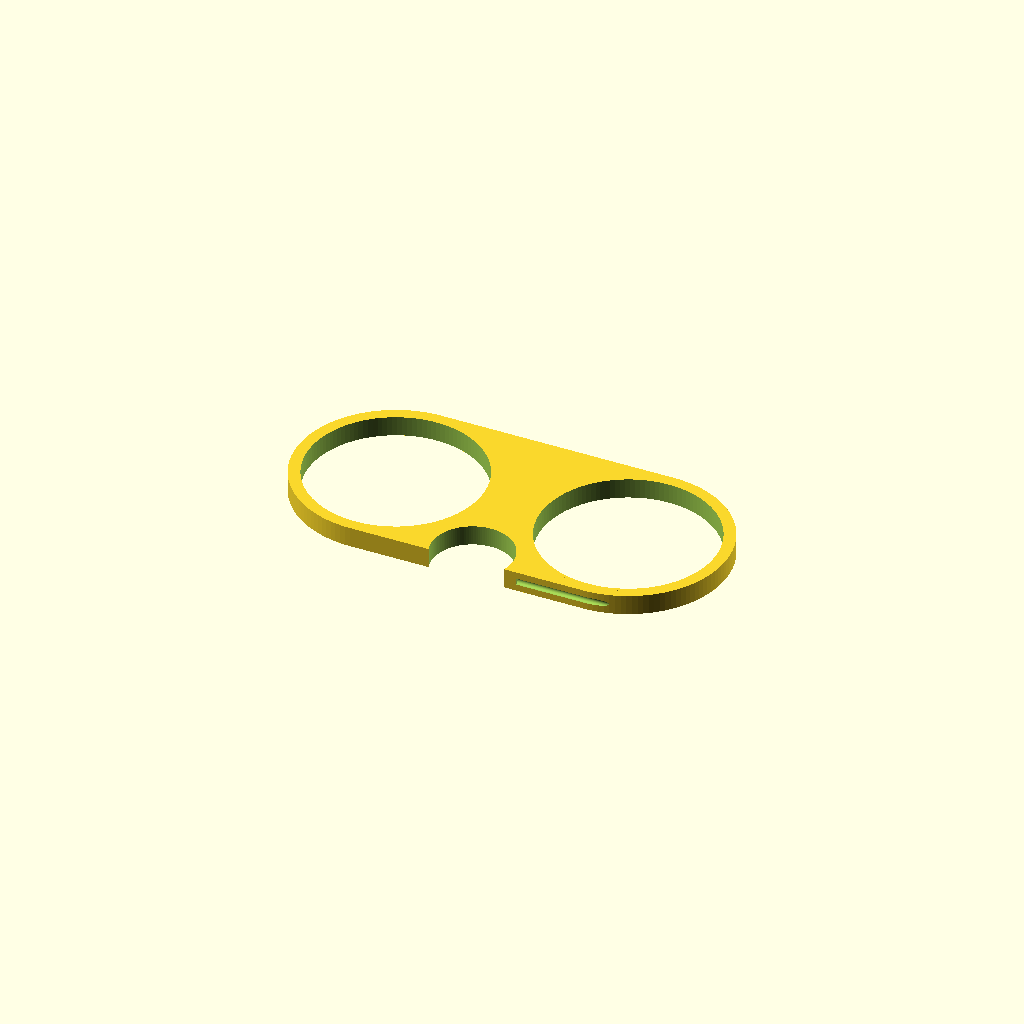
Cell 1: rendered with the file's own defaults.
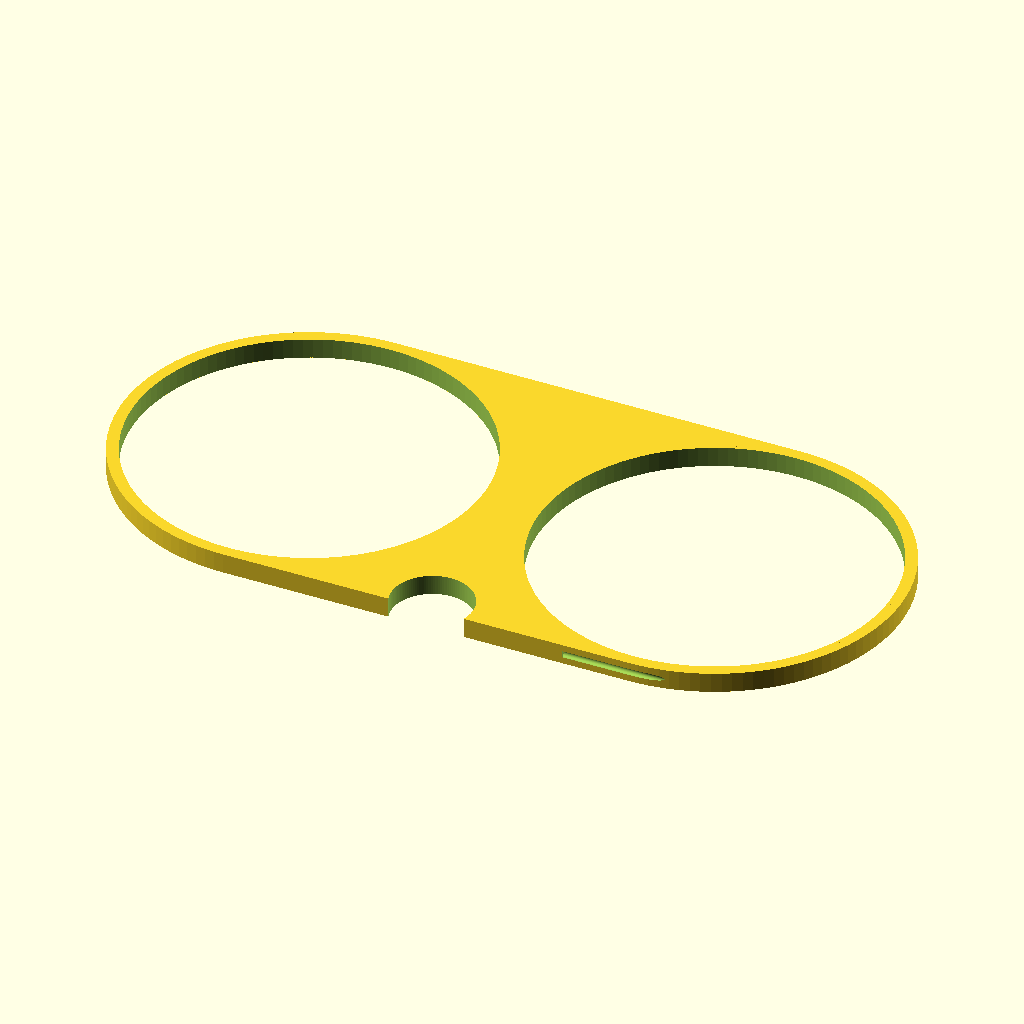
Cell 2 — lens_diameter set to 104, the other parameters unchanged.
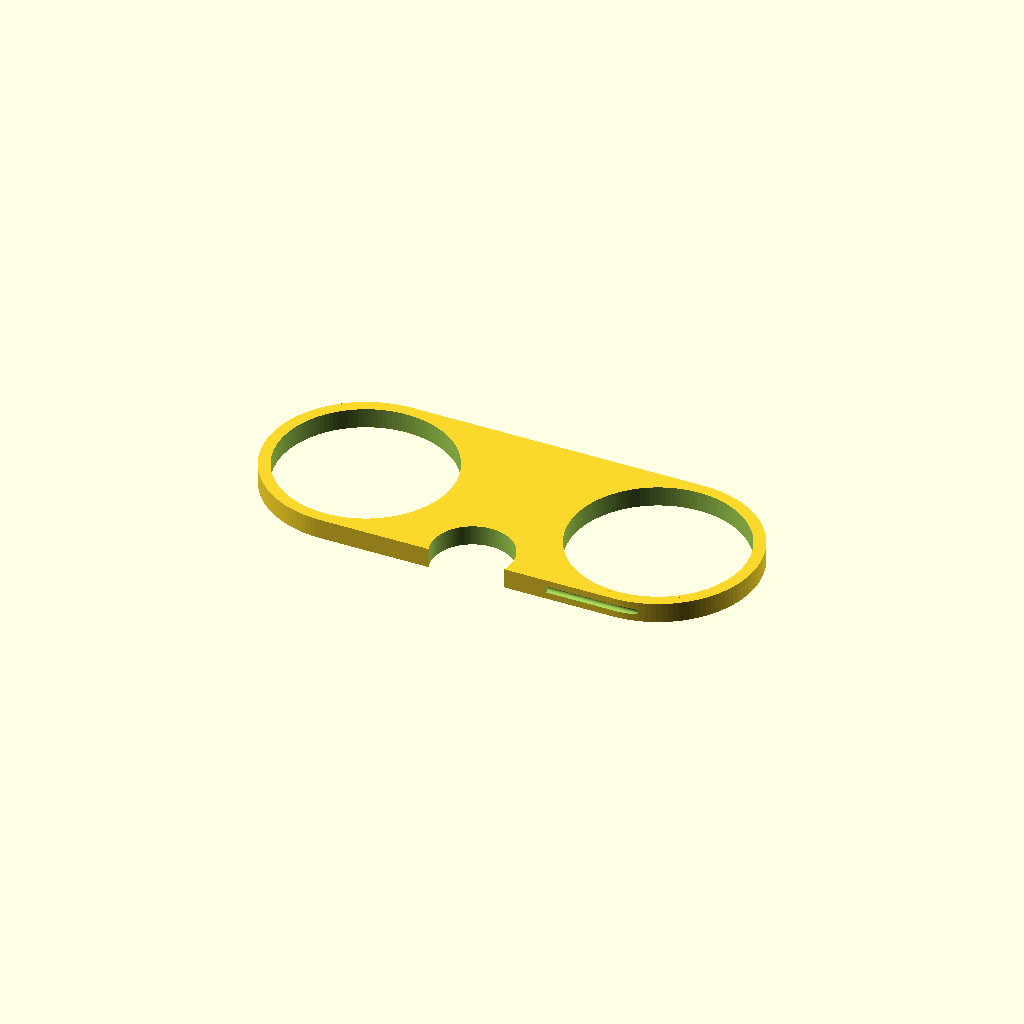
Cell 3: the same model with bridge_width = 36.
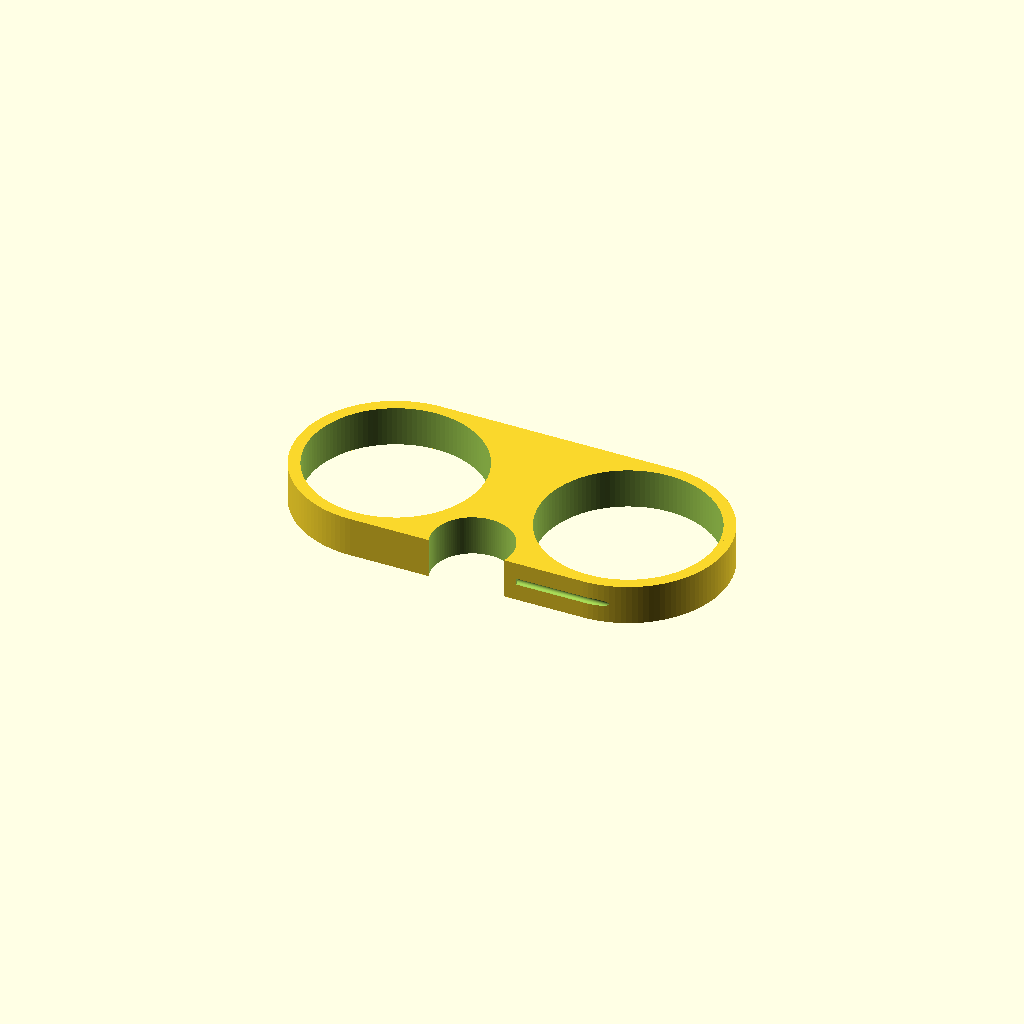
Cell 4: frame_thickness = 12 (everything else at default).
All cells are drawn from one camera (rotation 55°, 0°, 25°, orthographic, colour scheme Cornfield), so only the parameter changes between them.
OpenSCAD source file vortex-optics-armo88/config/schematics/lens-matrix.scad:
// =========================================================================
// PROJECT ARMO-88: BIOMIMICRY OPTOELECTRONIC LENS MATRIX CHASSIS
// Schematics Module: Scale-Invariant Parametric Solid Engine v1.0.0
// Licensed under CERN-OHL-S-2.0 (Strongly Reciprocal Open Hardware)
// =========================================================================

$fn = 120; // High-resolution layout factor for cleanroom slicing metrics

// --- PARAMETRIC INPUT ATTRIBUTES (Keyed to hardware-bom.json) ---
lens_diameter = 52.0;       // Diameter of the dielectric metalens matrix (mm)
substrate_thick = 2.5;     // Thickness of the optics layer sandwich (mm)
capillary_width = 1.2;     // Width of the micro-fluidic focus loop channel (mm)
bridge_width = 18.0;       // Center nose bridge gap distance (mm)
frame_thickness = 6.0;     // Total front-to-back depth of the chassis frame (mm)
wall_thickness = 3.5;      // Protective structural containment loop width (mm)

module EyeWireRetentionWell() {
    // Primary circular cavity holding the multi-layer optics assembly
    cylinder(h=frame_thickness + 2, r=lens_diameter/2, center=true);
    
    // Step flange shelf to firmly seat the substrate plates
    translate([0, 0, -(frame_thickness/2) + (substrate_thick/2)])
        cylinder(h=substrate_thick + 0.1, r=(lens_diameter/2) - 1.5, center=true);
}

module MicroFluidicCapillaryChannel() {
    // Concentric capillary loop surrounding the lens for liquid gallium alloy routing
    difference() {
        cylinder(h=frame_thickness - 2, r=(lens_diameter/2) + capillary_width + 1.0, center=true);
        cylinder(h=frame_thickness, r=(lens_diameter/2) + 1.0, center=true);
    }
}

module PneumaticTriggerPorts() {
    // Horizontal guide ports entering from temple arms for focus compression lines
    translate([0, (lens_diameter/2) + wall_thickness, 0])
        rotate([0, 90, 0])
            cylinder(h=40, r=1.0, center=true);
}

module MainChassisSolid() {
    // Core structural mass block forming the front spectacles assembly
    hull() {
        // Left Eye Frame Section
        translate([-((lens_diameter/2) + (bridge_width/2)), 0, 0])
            cylinder(h=frame_thickness, r=(lens_diameter/2) + wall_thickness, center=true);
        
        // Right Eye Frame Section
        translate([((lens_diameter/2) + (bridge_width/2)), 0, 0])
            cylinder(h=frame_thickness, r=(lens_diameter/2) + wall_thickness, center=true);
    }
}

// --- MASTER CHASSIS COMPILATION ---
difference() {
    MainChassisSolid();
    
    // Left Eye Internal Cuts
    translate([-((lens_diameter/2) + (bridge_width/2)), 0, 0]) {
        EyeWireRetentionWell();
        MicroFluidicCapillaryChannel();
        PneumaticTriggerPorts();
    }
    
    // Right Eye Internal Cuts
    translate([((lens_diameter/2) + (bridge_width/2)), 0, 0]) {
        EyeWireRetentionWell();
        MicroFluidicCapillaryChannel();
        rotate([0, 0, 180]) PneumaticTriggerPorts(); // Mirror port entry for right side
    }
    
    // Center Ergonomic Nose Bridge Arch Relief
    translate([0, -((lens_diameter/2) + wall_thickness - 4), 0])
        cylinder(h=frame_thickness + 5, r=12.0, center=true);
}
Customizer parameters (derived from the source; name, type, default, range or options):
lens_diameter: number, default 52
substrate_thick: number, default 2.5
capillary_width: number, default 1.2
bridge_width: number, default 18
frame_thickness: number, default 6
wall_thickness: number, default 3.5
